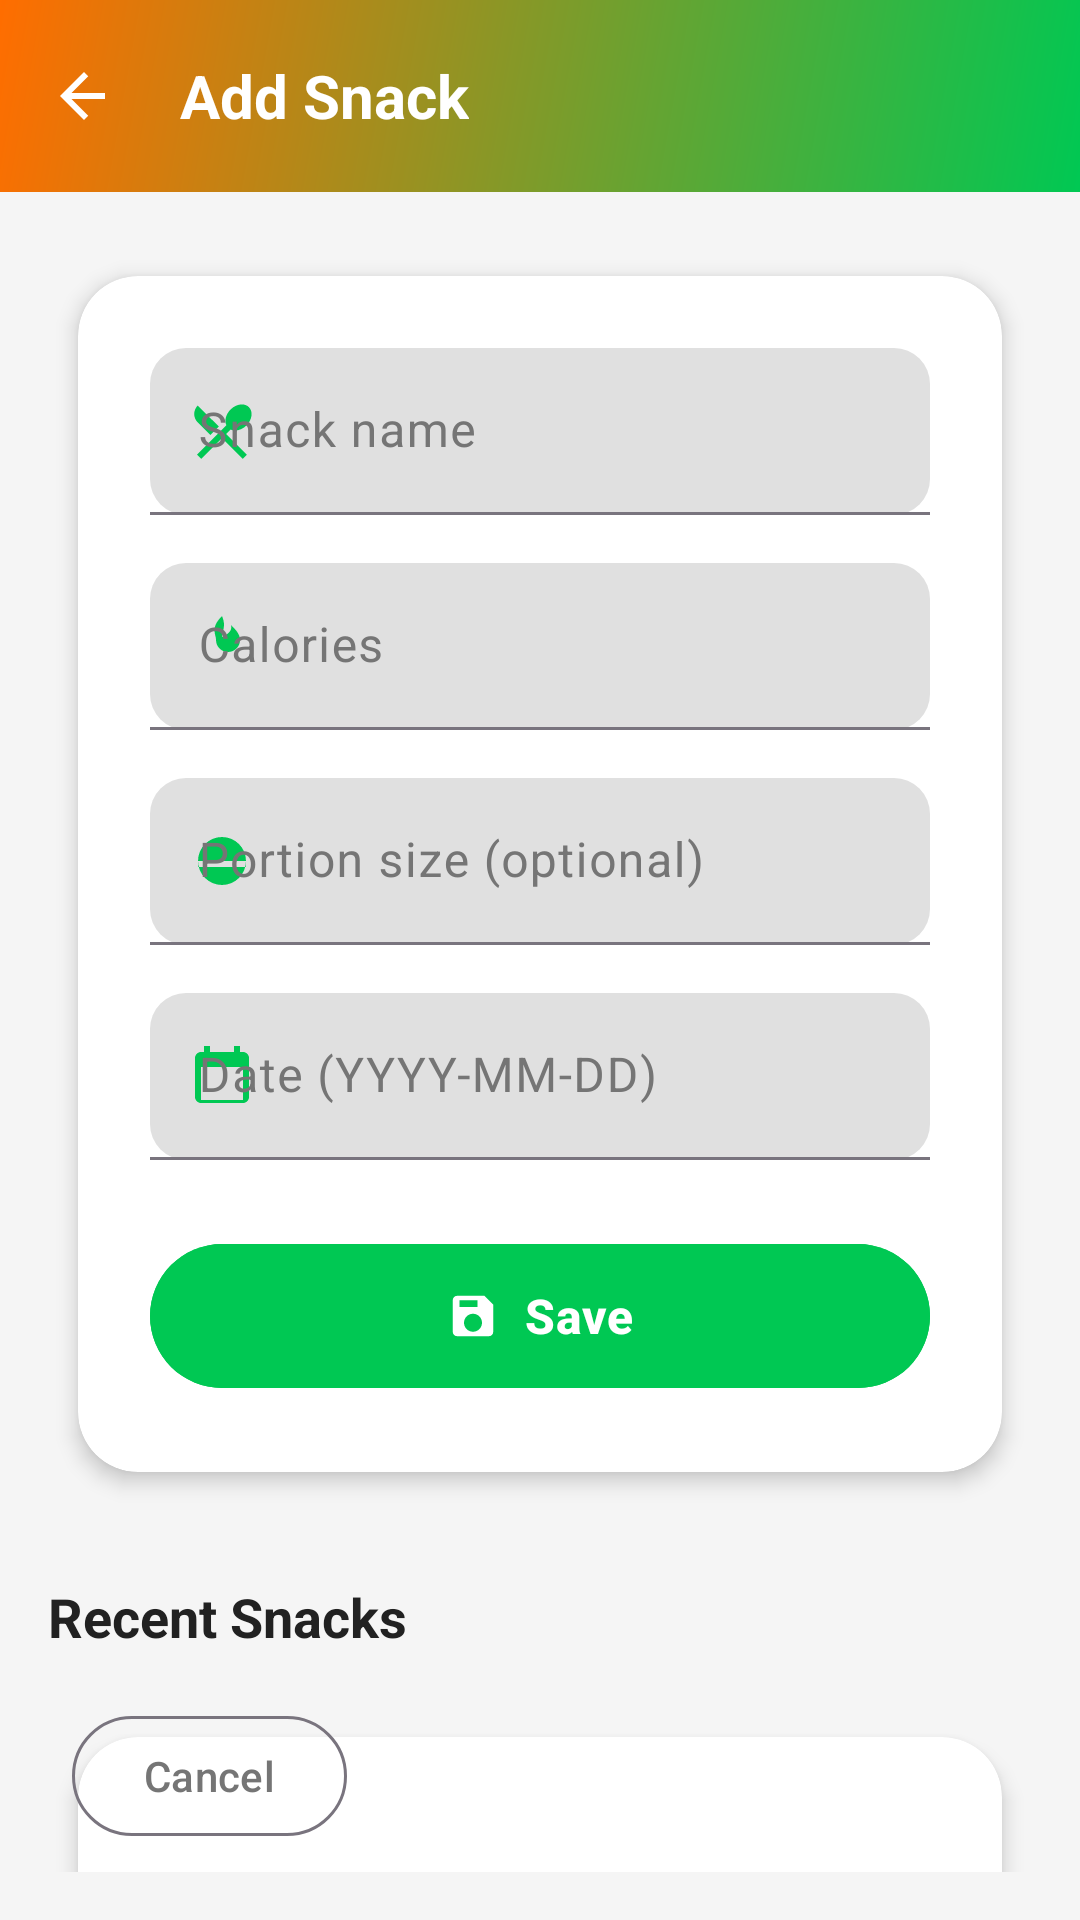

Here is an Android app screen rendered from its layout file. Give the layout XML and the strings, colors and styles it references.
<!-- AndroidManifest.xml: application theme Theme.FitSnacks -->
<!-- res/layout/fragment_add_snack.xml -->
<?xml version="1.0" encoding="utf-8"?>
<androidx.coordinatorlayout.widget.CoordinatorLayout xmlns:android="http://schemas.android.com/apk/res/android"
    xmlns:app="http://schemas.android.com/apk/res-auto"
    xmlns:tools="http://schemas.android.com/tools"
    android:layout_width="match_parent"
    android:layout_height="match_parent"
    android:background="@color/background_light">

    
    <com.google.android.material.appbar.AppBarLayout
        android:id="@+id/appBar"
        android:layout_width="match_parent"
        android:layout_height="wrap_content"
        android:background="@drawable/fit_gradient"
        android:fitsSystemWindows="true">

        <com.google.android.material.appbar.MaterialToolbar
            android:id="@+id/toolbar"
            android:layout_width="match_parent"
            android:layout_height="?attr/actionBarSize"
            app:title="@string/title_add_snack"
            app:titleTextColor="@color/white"
            app:navigationIcon="@drawable/ic_arrow_back"
            app:navigationIconTint="@color/white" />

    </com.google.android.material.appbar.AppBarLayout>

    
    <androidx.core.widget.NestedScrollView
        android:layout_width="match_parent"
        android:layout_height="match_parent"
        app:layout_behavior="@string/appbar_scrolling_view_behavior"
        android:padding="16dp">

        <LinearLayout
            android:layout_width="match_parent"
            android:layout_height="wrap_content"
            android:orientation="vertical">

            
            <androidx.cardview.widget.CardView
                android:layout_width="match_parent"
                android:layout_height="wrap_content"
                app:cardCornerRadius="20dp"
                app:cardElevation="4dp"
                android:layout_marginBottom="24dp">

                <LinearLayout
                    android:layout_width="match_parent"
                    android:layout_height="wrap_content"
                    android:orientation="vertical"
                    android:padding="24dp">

                    
                    <com.google.android.material.textfield.TextInputLayout
                        style="@style/Widget.Material3.TextInputLayout.FilledBox"
                        android:layout_width="match_parent"
                        android:layout_height="wrap_content"
                        android:hint="@string/hint_snack_name"
                        app:boxBackgroundColor="@color/surface_variant"
                        app:boxCornerRadiusTopStart="12dp"
                        app:boxCornerRadiusTopEnd="12dp"
                        app:boxCornerRadiusBottomStart="12dp"
                        app:boxCornerRadiusBottomEnd="12dp"
                        app:startIconDrawable="@drawable/ic_food"
                        app:startIconTint="@color/fit_green"
                        android:layout_marginBottom="16dp">

                        <com.google.android.material.textfield.TextInputEditText
                            android:id="@+id/input_snack_name"
                            android:layout_width="match_parent"
                            android:layout_height="wrap_content"
                            android:inputType="textPersonName"
                            android:autofillHints="name"
                            android:importantForAutofill="no" />

                    </com.google.android.material.textfield.TextInputLayout>

                    
                    <com.google.android.material.textfield.TextInputLayout
                        style="@style/Widget.Material3.TextInputLayout.FilledBox"
                        android:layout_width="match_parent"
                        android:layout_height="wrap_content"
                        android:hint="@string/hint_calories"
                        app:boxBackgroundColor="@color/surface_variant"
                        app:boxCornerRadiusTopStart="12dp"
                        app:boxCornerRadiusTopEnd="12dp"
                        app:boxCornerRadiusBottomStart="12dp"
                        app:boxCornerRadiusBottomEnd="12dp"
                        app:startIconDrawable="@drawable/ic_calories"
                        app:startIconTint="@color/fit_green"
                        android:layout_marginBottom="16dp">

                        <com.google.android.material.textfield.TextInputEditText
                            android:id="@+id/input_snack_calories"
                            android:layout_width="match_parent"
                            android:layout_height="wrap_content"
                            android:inputType="number"
                            android:importantForAutofill="no" />

                    </com.google.android.material.textfield.TextInputLayout>

                    
                    <com.google.android.material.textfield.TextInputLayout
                        style="@style/Widget.Material3.TextInputLayout.FilledBox"
                        android:layout_width="match_parent"
                        android:layout_height="wrap_content"
                        android:hint="@string/hint_portion"
                        app:boxBackgroundColor="@color/surface_variant"
                        app:boxCornerRadiusTopStart="12dp"
                        app:boxCornerRadiusTopEnd="12dp"
                        app:boxCornerRadiusBottomStart="12dp"
                        app:boxCornerRadiusBottomEnd="12dp"
                        app:startIconDrawable="@drawable/ic_portion"
                        app:startIconTint="@color/fit_green"
                        android:layout_marginBottom="16dp">

                        <com.google.android.material.textfield.TextInputEditText
                            android:id="@+id/input_snack_portion"
                            android:layout_width="match_parent"
                            android:layout_height="wrap_content"
                            android:inputType="text"
                            android:importantForAutofill="no" />

                    </com.google.android.material.textfield.TextInputLayout>

                    
                    <com.google.android.material.textfield.TextInputLayout
                        style="@style/Widget.Material3.TextInputLayout.FilledBox"
                        android:layout_width="match_parent"
                        android:layout_height="wrap_content"
                        android:hint="@string/hint_date"
                        app:boxBackgroundColor="@color/surface_variant"
                        app:boxCornerRadiusTopStart="12dp"
                        app:boxCornerRadiusTopEnd="12dp"
                        app:boxCornerRadiusBottomStart="12dp"
                        app:boxCornerRadiusBottomEnd="12dp"
                        app:startIconDrawable="@drawable/ic_calendar"
                        app:startIconTint="@color/fit_green"
                        android:layout_marginBottom="24dp">

                        <com.google.android.material.textfield.TextInputEditText
                            android:id="@+id/input_snack_date"
                            android:layout_width="match_parent"
                            android:layout_height="wrap_content"
                            android:inputType="date"
                            android:importantForAutofill="no" />

                    </com.google.android.material.textfield.TextInputLayout>

                    
                    <com.google.android.material.button.MaterialButton
                        android:id="@+id/btn_save"
                        android:layout_width="match_parent"
                        android:layout_height="56dp"
                        android:text="@string/btn_save"
                        android:textSize="16sp"
                        android:textStyle="bold"
                        android:textColor="@color/white"
                        android:backgroundTint="@color/fit_green"
                        app:cornerRadius="28dp"
                        app:icon="@drawable/ic_save"
                        app:iconTint="@color/white"
                        app:iconGravity="textStart"
                        app:iconPadding="8dp" />

                </LinearLayout>
            </androidx.cardview.widget.CardView>

            
            <TextView
                android:layout_width="match_parent"
                android:layout_height="wrap_content"
                android:text="@string/label_recent_snacks"
                android:textSize="18sp"
                android:textStyle="bold"
                android:textColor="@color/text_primary"
                android:layout_marginBottom="16dp" />

            <androidx.cardview.widget.CardView
                android:layout_width="match_parent"
                android:layout_height="wrap_content"
                app:cardCornerRadius="20dp"
                app:cardElevation="4dp"
                android:layout_marginBottom="80dp">

                <androidx.recyclerview.widget.RecyclerView
                    android:id="@+id/today_snacks_list"
                    android:layout_width="match_parent"
                    android:layout_height="wrap_content"
                    android:minHeight="200dp"
                    android:padding="16dp"
                    tools:listitem="@layout/item_snack" />

            </androidx.cardview.widget.CardView>

        </LinearLayout>
    </androidx.core.widget.NestedScrollView>

    
    <com.google.android.material.button.MaterialButton
        android:id="@+id/btn_cancel"
        android:layout_width="wrap_content"
        android:layout_height="wrap_content"
        android:layout_gravity="bottom|start"
        android:layout_margin="24dp"
        android:text="@string/btn_cancel"
        android:textSize="14sp"
        android:textColor="@color/text_secondary"
        app:cornerRadius="20dp"
        style="@style/Widget.Material3.Button.OutlinedButton" />

</androidx.coordinatorlayout.widget.CoordinatorLayout>
<!-- res/layout/item_snack.xml (included above) -->
<?xml version="1.0" encoding="utf-8"?>
<LinearLayout xmlns:android="http://schemas.android.com/apk/res/android"
    xmlns:tools="http://schemas.android.com/tools"
    android:layout_width="match_parent"
    android:layout_height="wrap_content"
    android:orientation="horizontal"
    android:baselineAligned="false"
    android:padding="12dp"
    android:background="?android:attr/selectableItemBackground">

    
    <LinearLayout
        android:layout_width="0dp"
        android:layout_height="wrap_content"
        android:layout_weight="1"
        android:orientation="vertical">

        <TextView
            android:id="@+id/snack_name"
            android:layout_width="0dp"
            android:layout_height="wrap_content"
            android:layout_weight="2"
            android:text="@string/item_snack_name"
            android:textStyle="bold"
            android:textColor="@color/text_primary"
            tools:ignore="Suspicious0dp" />

        <TextView
            android:id="@+id/snack_portion"
            android:layout_width="0dp"
            android:layout_height="wrap_content"
            android:layout_weight="1"
            android:text="@string/item_snack_portion"
            android:textColor="@color/text_secondary"
            android:layout_marginTop="2dp"
            tools:ignore="Suspicious0dp" />

    </LinearLayout>

    
    <LinearLayout
        android:layout_width="wrap_content"
        android:layout_height="wrap_content"
        android:orientation="vertical"
        android:gravity="end">

        <TextView
            android:id="@+id/snack_calories"
            android:layout_width="wrap_content"
            android:layout_height="wrap_content"
            android:text="@string/item_snack_calories"
            android:textStyle="bold"
            android:textColor="@color/fit_green" />

        <TextView
            android:id="@+id/snack_time"
            android:layout_width="wrap_content"
            android:layout_height="wrap_content"
            android:text="@string/item_snack_date"
            android:textColor="@color/text_tertiary"
            android:layout_marginTop="2dp" />

    </LinearLayout>

</LinearLayout>
<!-- resources referenced by this layout -->
<resources>
  <color name="background_light">#FFF5F5F5</color>
  <color name="fit_green">#FF00C853</color>
  <color name="surface_variant">#FFE0E0E0</color>
  <color name="text_primary">#FF212121</color>
  <color name="text_secondary">#FF757575</color>
  <color name="text_tertiary">#FF9E9E9E</color>
  <color name="white">#FFFFFFFF</color>
  <string name="btn_cancel">Cancel</string>
  <string name="btn_save">Save</string>
  <string name="hint_calories">Calories</string>
  <string name="hint_date">Date (YYYY-MM-DD)</string>
  <string name="hint_portion">Portion size (optional)</string>
  <string name="hint_snack_name">Snack name</string>
  <string name="item_snack_calories">100 cal</string>
  <string name="item_snack_date">2025-12-10</string>
  <string name="item_snack_name">Snack name</string>
  <string name="item_snack_portion">Portion</string>
  <string name="label_recent_snacks">Recent Snacks</string>
  <string name="title_add_snack">Add Snack</string>
  <style name="Theme.FitSnacks" parent="Base.Theme.FitSnacks" />
  <color name="fit_gradient_start">#FF00C853</color>
  <color name="fit_gradient_end">#FFFF6D00</color>
  <color name="fit_green_light">#FF80E4A9</color>
  <color name="fit_green_dark">#FF009624</color>
  <color name="fit_orange">#FFFF6D00</color>
  <color name="fit_orange_light">#FFFFB380</color>
  <color name="fit_orange_dark">#FFCC5200</color>
  <color name="fit_teal">#FF00BFA5</color>
  <color name="fit_teal_light">#FF80DFD2</color>
  <color name="muted">#FF9E9E9E</color>
  <style name="TextAppearance.FitSnacks.Headline.Medium" parent="TextAppearance.Material3.HeadlineMedium">
          <item name="android:fontFamily">sans-serif-medium</item>
          <item name="android:textSize">24sp</item>
          <item name="android:textStyle">bold</item>
      </style>
  <style name="TextAppearance.FitSnacks.Title.Large" parent="TextAppearance.Material3.TitleLarge">
          <item name="android:fontFamily">sans-serif-medium</item>
          <item name="android:textSize">20sp</item>
          <item name="android:textStyle">bold</item>
      </style>
  <style name="TextAppearance.FitSnacks.Title.Medium" parent="TextAppearance.Material3.TitleMedium">
          <item name="android:fontFamily">sans-serif</item>
          <item name="android:textSize">16sp</item>
          <item name="android:fontWeight">500</item>
          <item name="android:textStyle">normal</item>
      </style>
  <style name="TextAppearance.FitSnacks.Body.Large" parent="TextAppearance.Material3.BodyLarge">
          <item name="android:fontFamily">sans-serif</item>
          <item name="android:textSize">16sp</item>
          <item name="android:lineSpacingExtra">4sp</item>
      </style>
  <style name="TextAppearance.FitSnacks.Body.Medium" parent="TextAppearance.Material3.BodyMedium">
          <item name="android:fontFamily">sans-serif</item>
          <item name="android:textSize">14sp</item>
          <item name="android:lineSpacingExtra">2sp</item>
      </style>
  <style name="ShapeAppearance.FitSnacks.Small" parent="ShapeAppearance.Material3.SmallComponent">
          <item name="cornerFamily">rounded</item>
          <item name="cornerSize">8dp</item>
      </style>
  <style name="ShapeAppearance.FitSnacks.Medium" parent="ShapeAppearance.Material3.MediumComponent">
          <item name="cornerFamily">rounded</item>
          <item name="cornerSize">12dp</item>
      </style>
  <style name="ShapeAppearance.FitSnacks.Large" parent="ShapeAppearance.Material3.LargeComponent">
          <item name="cornerFamily">rounded</item>
          <item name="cornerSize">16dp</item>
      </style>
  <style name="CardView.FitSnacks" parent="CardView">
          <item name="cardCornerRadius">16dp</item>
          <item name="cardElevation">8dp</item>
          <item name="cardUseCompatPadding">true</item>
          <item name="cardBackgroundColor">@color/white</item>
      </style>
</resources>
